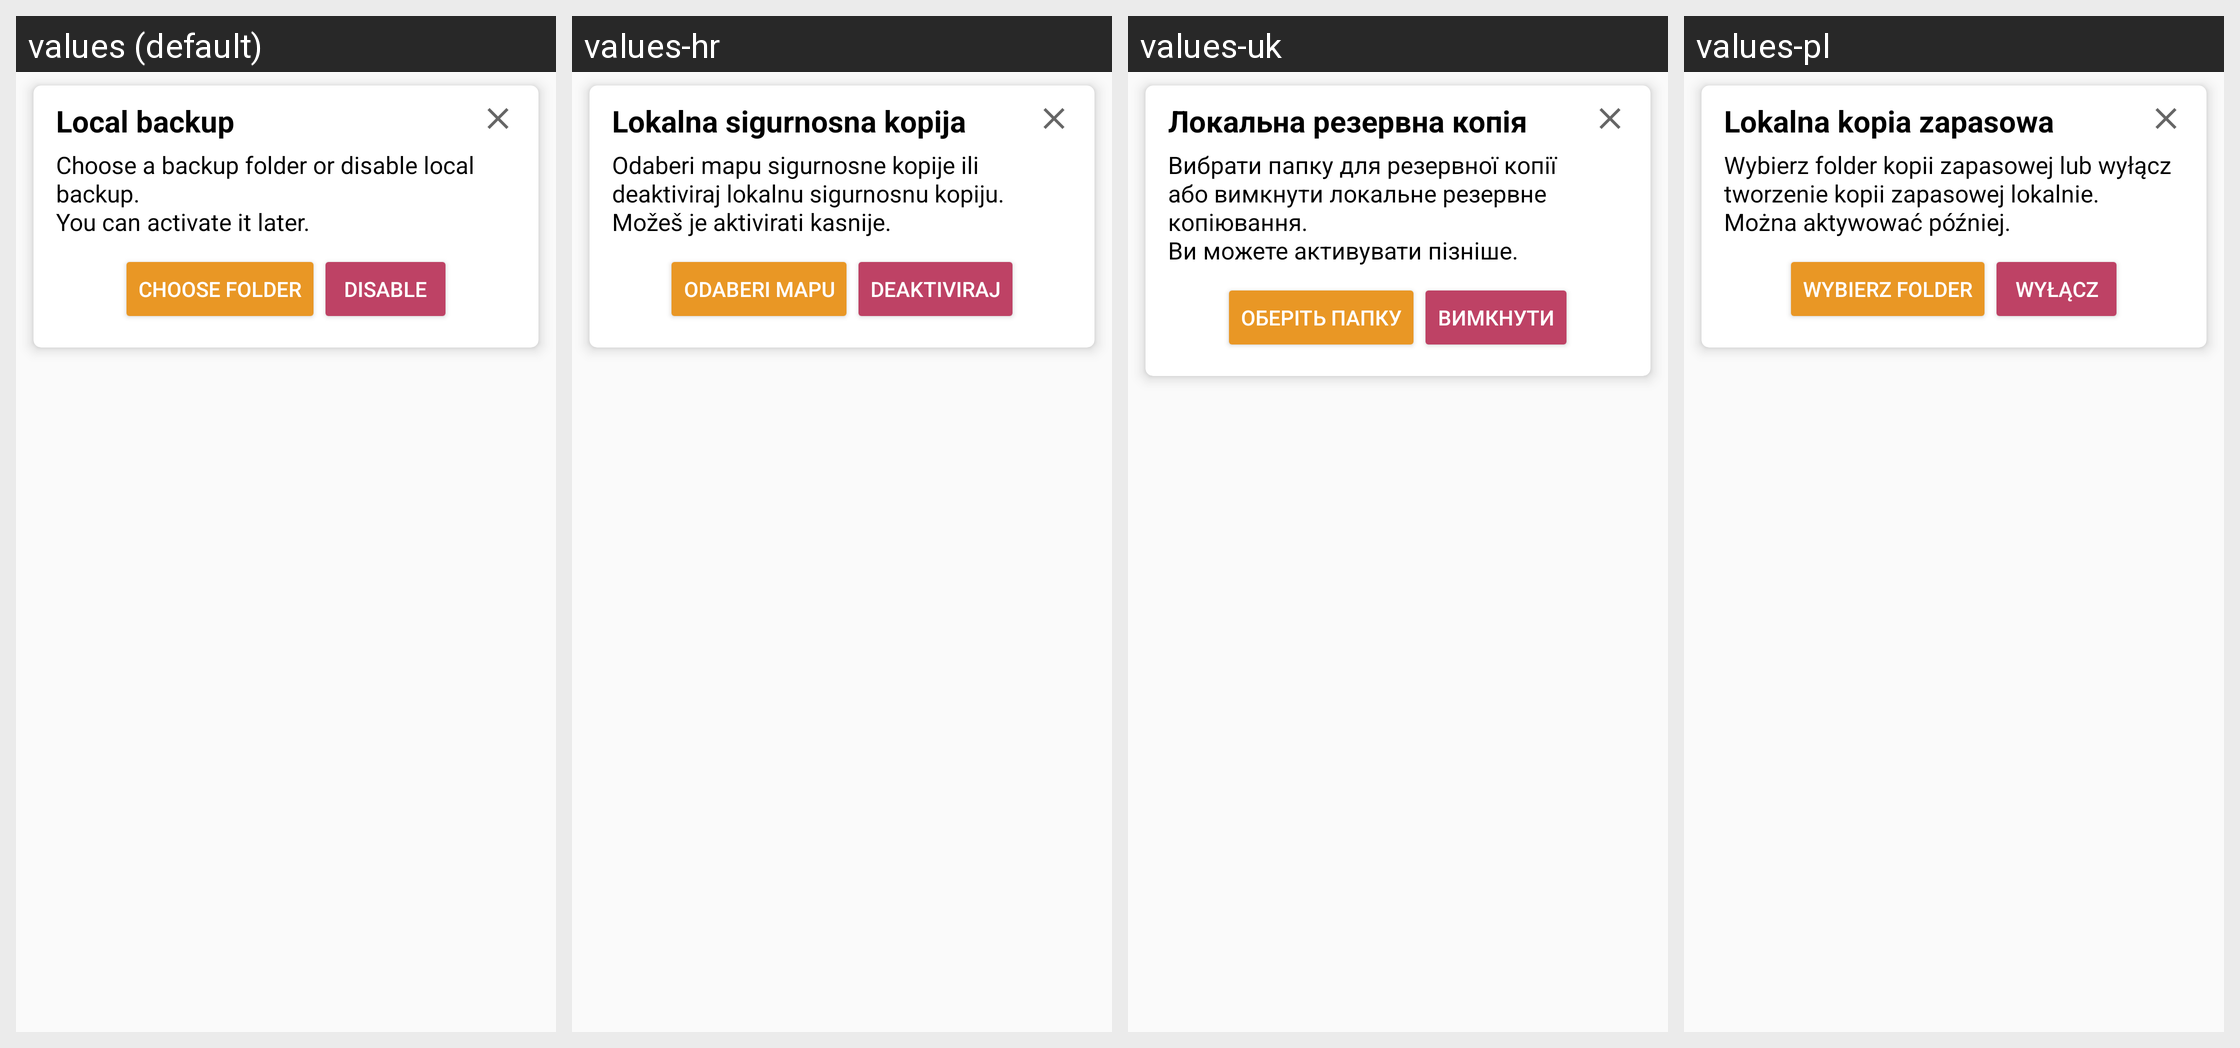

This grid shows one Android layout under several languages. Give, for every string resource on the screen, its name, the default text and each shown locale's text.
Android screen res/layout/banner_layout.xml rendered under 4 locales, left to right: values (default), values-hr, values-uk, values-pl. Device: Nexus 5 (rendered at 1080×1920; each locale shown at half size, 540×960, under a caption strip naming it); theme AppTheme.NoActionBar.
Other locales in the repository, not shown: values-ar, values-bg, values-ckb, values-cs, values-da, values-de, values-el, values-eo, values-es, values-fa, values-fr, values-he, values-hu, values-in, values-it, values-iw, values-kn, values-lt, values-mr, values-nb, values-nb-rNO, values-nl, values-nl-rBE, values-ota, values-pa-rPK, values-pt, values-pt-rAO, values-ru, values-sk, values-sl, values-sr, values-sv, values-ta, values-ti, values-tr, values-vi, values-zh, values-zh-rCN.
Strings drawn on this screen, with the default value and each locale's value (text and hints the layout hard-codes, and strings that could not be matched under every locale, appear in the picture but are not listed):

local_backup
  values: Local backup
  values-hr: Lokalna sigurnosna kopija
  values-uk: Локальна резервна копія
  values-pl: Lokalna kopia zapasowa

choose_disable_backup
  values: Choose a backup folder or disable local backup.
      You can activate it later.
  values-hr: Odaberi mapu sigurnosne kopije ili deaktiviraj lokalnu sigurnosnu kopiju.
      Možeš je aktivirati kasnije.
  values-uk: Вибрати папку для резервної копії або вимкнути локальне резервне копіювання.
      Ви можете активувати пізніше.
  values-pl: Wybierz folder kopii zapasowej lub wyłącz tworzenie kopii zapasowej lokalnie.
      Można aktywować później.

choose_folder
  values: Choose folder
  values-hr: Odaberi mapu
  values-uk: Оберіть папку
  values-pl: Wybierz folder

disable
  values: Disable
  values-hr: Deaktiviraj
  values-uk: Вимкнути
  values-pl: Wyłącz
